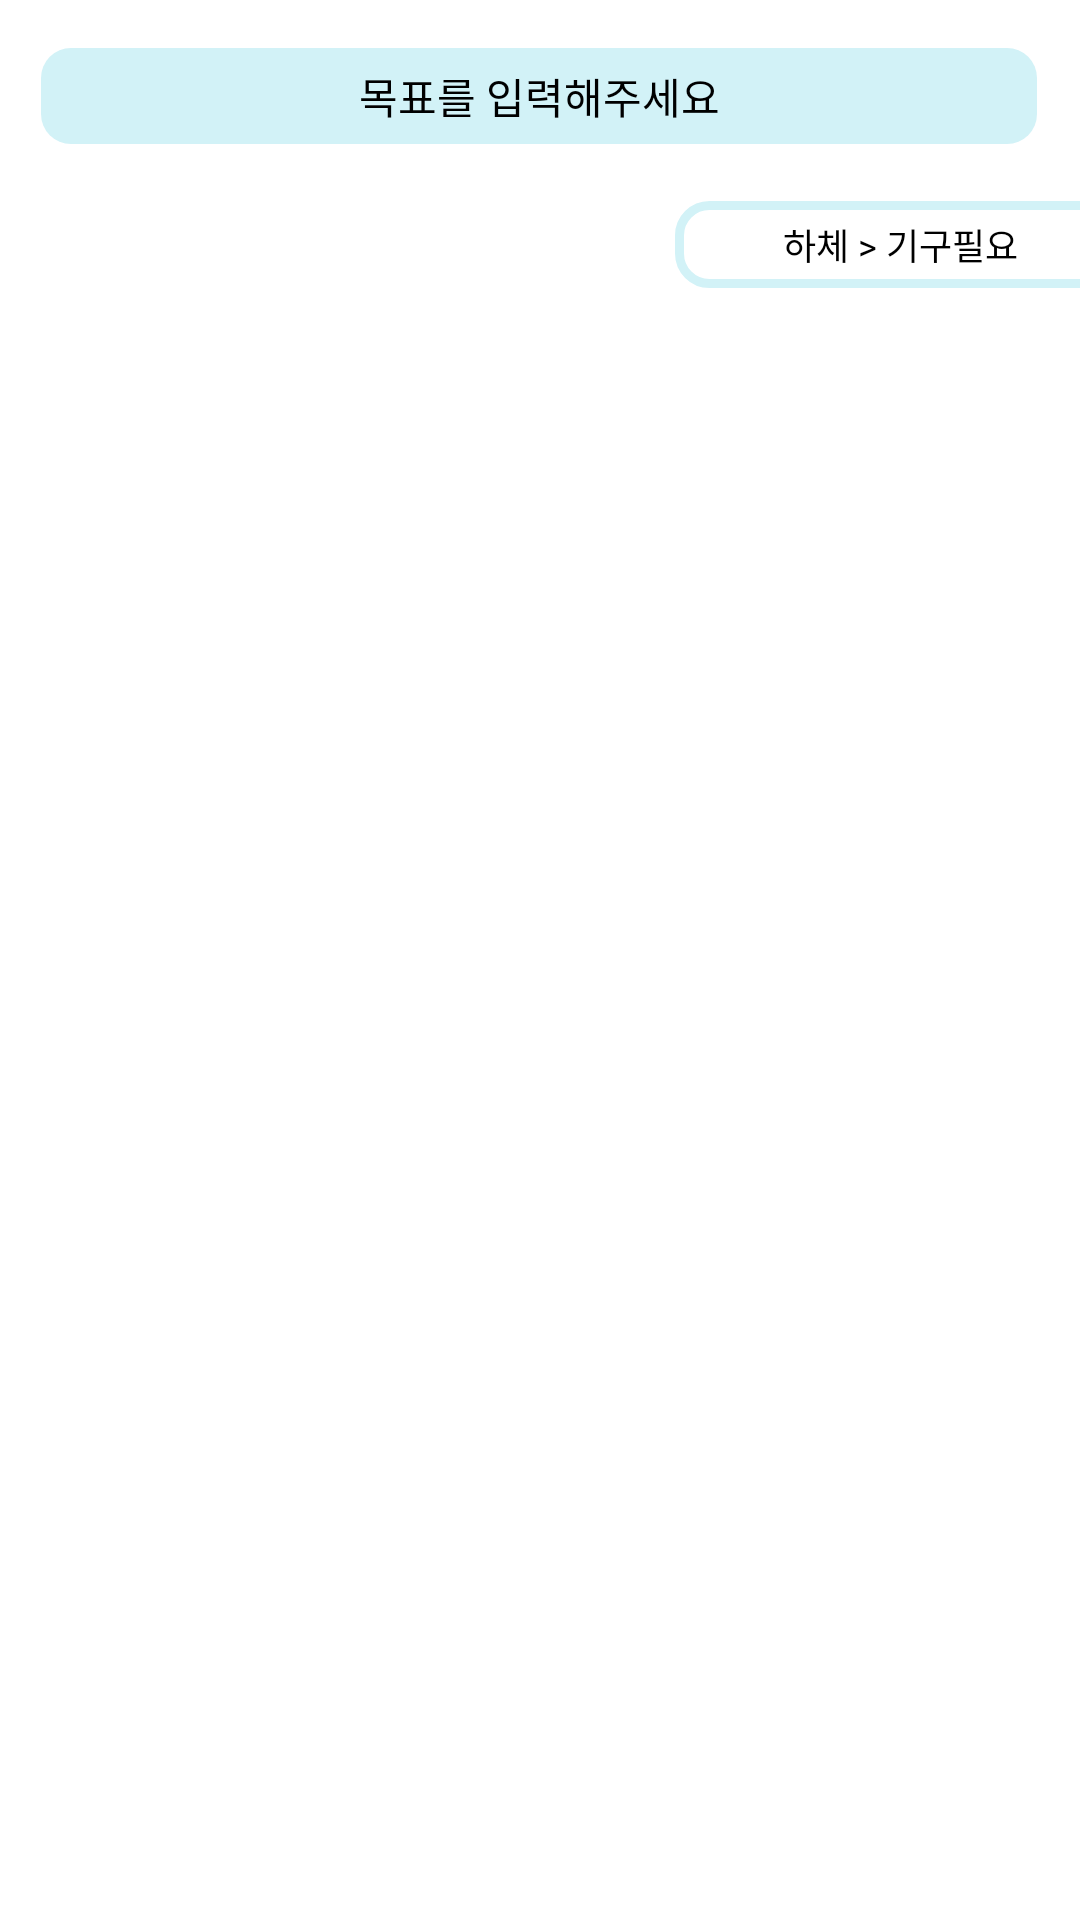

Write the Android layout XML for this screen, with the resource values it uses.
<!-- AndroidManifest.xml: application theme Theme.HCIProject -->
<!-- res/layout/fragment_exercise.xml -->
<?xml version="1.0" encoding="utf-8"?>
<androidx.constraintlayout.widget.ConstraintLayout xmlns:android="http://schemas.android.com/apk/res/android"
    xmlns:tools="http://schemas.android.com/tools"
    android:layout_width="match_parent"
    android:layout_height="match_parent"
    xmlns:app="http://schemas.android.com/apk/res-auto"
    tools:context=".Exercise.ExerciseFragment">
    <ImageView
        android:id="@+id/test"
        android:layout_width="50dp"
        android:layout_height="50dp"
        app:layout_constraintTop_toBottomOf="@id/list_recyclerview"
        />
    <TextView
        android:id="@+id/Exercise_Goal_Textview"
        android:layout_width="332dp"
        android:layout_height="32dp"
        android:layout_marginTop="16dp"
        android:background="@drawable/shape_round"
        android:fontFamily="@font/jua"
        android:gravity="center"
        android:text="목표를 입력해주세요"
        android:textColor="@color/black"
        android:textAlignment="center"
        app:layout_constraintEnd_toEndOf="parent"
        app:layout_constraintHorizontal_bias="0.493"
        app:layout_constraintStart_toStartOf="parent"
        app:layout_constraintTop_toTopOf="parent"
        />
    <TextView
        android:id="@+id/type_place_textview"
        android:layout_width="150dp"
        android:layout_height="29dp"
        android:background="@drawable/shape_round_edge"
        android:fontFamily="@font/jua"
        android:gravity="center"
        android:text="하체 > 기구필요"
        android:textColor="@color/black"

        android:textSize="12sp"
        android:textAlignment="center"
        app:layout_constraintEnd_toEndOf="parent"
        app:layout_constraintStart_toStartOf="parent"
        app:layout_constraintTop_toBottomOf="@id/Exercise_Goal_Textview"
        android:layout_marginTop="19dp"
        android:layout_marginStart="240dp"/>
    <androidx.recyclerview.widget.RecyclerView
        android:id="@+id/list_recyclerview"
        android:layout_width="match_parent"
        android:layout_height="300dp"
        app:layout_constraintTop_toBottomOf="@id/type_place_textview"
        android:layout_marginTop="30dp"/>
    <androidx.recyclerview.widget.RecyclerView
        android:id="@+id/routine_recyclerview"
        android:layout_width="match_parent"
        android:layout_height="100dp"
        app:layout_constraintTop_toBottomOf="@id/list_recyclerview"
        android:layout_marginTop="30dp"/>

</androidx.constraintlayout.widget.ConstraintLayout>
<!-- resources referenced by this layout -->
<resources>
  <color name="black">#FF000000</color>
  <!-- drawable shape_round (drawable) -->
  <?xml version="1.0" encoding="utf-8"?>
  <shape xmlns:android="http://schemas.android.com/apk/res/android"
      android:shape="rectangle" >
      <solid android:color="#D2F2F7"/>
      <corners android:bottomRightRadius="10dp"
          android:bottomLeftRadius="10dp"
          android:topLeftRadius="10dp"
          android:topRightRadius="10dp"/>
  </shape>
  <!-- drawable shape_round_edge (drawable) -->
  <?xml version="1.0" encoding="utf-8"?>
  <shape xmlns:android="http://schemas.android.com/apk/res/android"
      android:shape="rectangle" >
      <stroke android:width="3dp"
          android:color="#D2F2F7"/>
      <corners android:bottomRightRadius="10dp"
          android:bottomLeftRadius="10dp"
          android:topLeftRadius="10dp"
          android:topRightRadius="10dp"/>
  </shape>
  <style name="Theme.HCIProject" parent="Theme.MaterialComponents.DayNight.DarkActionBar">
          
          <item name="colorPrimary">@color/purple_500</item>
          <item name="colorPrimaryVariant">@color/purple_700</item>
          <item name="colorOnPrimary">@color/white</item>
          
          <item name="colorSecondary">@color/teal_200</item>
          <item name="colorSecondaryVariant">@color/teal_700</item>
          <item name="colorOnSecondary">@color/black</item>
          
          <item name="android:statusBarColor">?attr/colorPrimaryVariant</item>
          
      </style>
  <color name="purple_500">#FF6200EE</color>
  <color name="purple_700">#FF3700B3</color>
  <color name="white">#FFFFFFFF</color>
  <color name="teal_200">#FF03DAC5</color>
  <color name="teal_700">#FF018786</color>
</resources>
